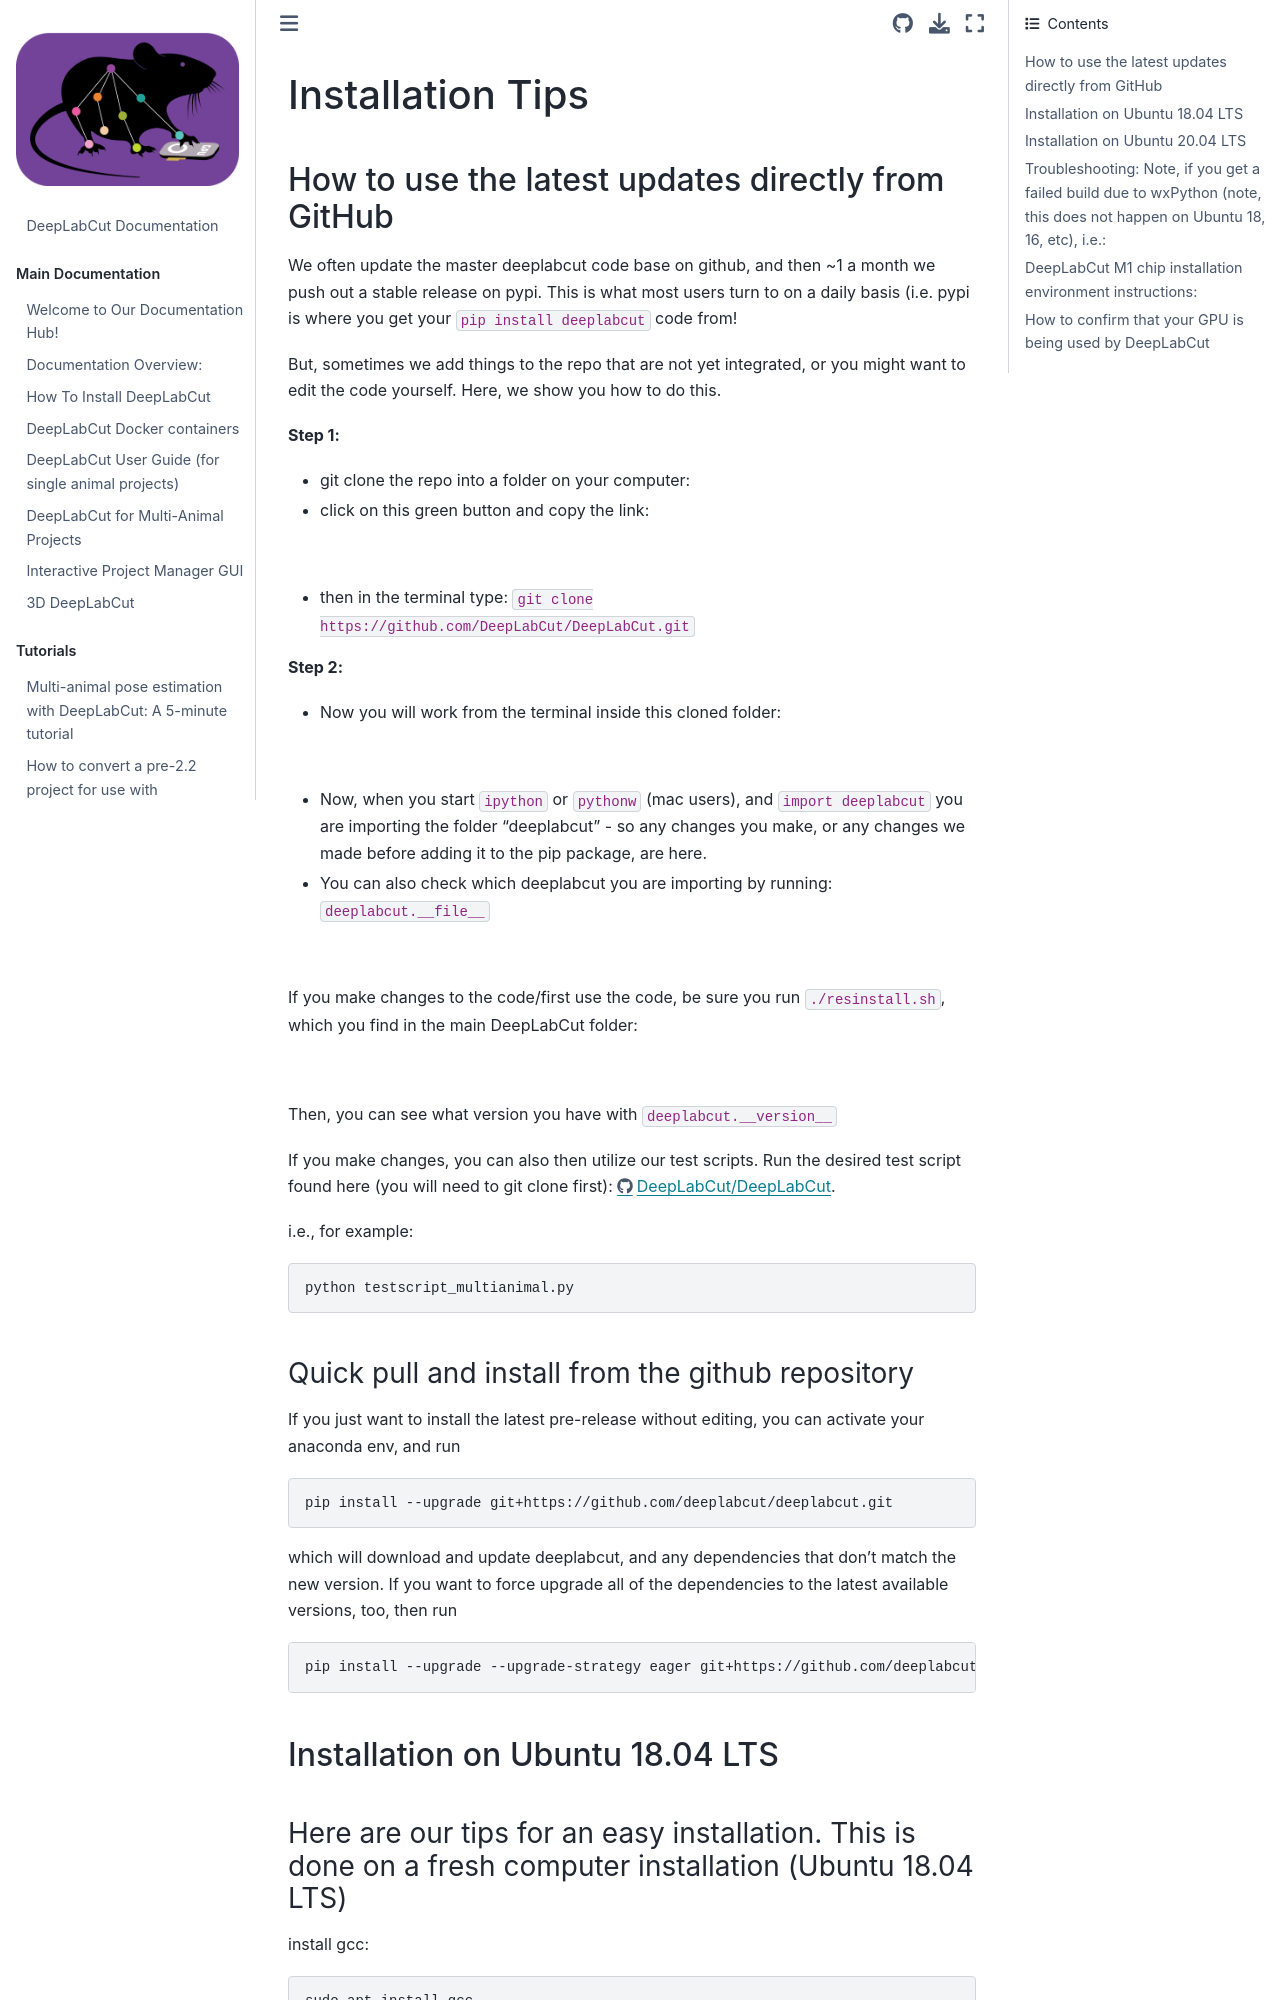

repository: alexcwsmith/DeepLabCut · page: docs/recipes/installTips.html · generator: jekyll

# Installation Tips

## How to use the latest updates directly from GitHub

We often update the master deeplabcut code base on github, and then ~1 a month we push out a stable release on pypi. This is what most users turn to on a daily basis (i.e. pypi is where you get your `pip install deeplabcut` code from!

But, sometimes we add things to the repo that are not yet integrated, or you might want to edit the code yourself. Here, we show you how to do this.

**Step 1:**

- git clone the repo into a folder on your computer:  

- click on this green button and copy the link:

![](https://images.squarespace-cdn.com/content/v1/57f6d51c9f74566f55ecf271/1581984907363-G8AFGX4V20Y1XD1PSZAK/ke17ZwdGBToddI8pDm48kGJBV0_F4LE4_UtCip_K_3lZw-zPPgdn4jUwVcJE1ZvWEtT5uBSRWt4vQZAgTJucoTqqXjS3CfNDSuuf31e0tVE0ejQCe16973Pm-pux3j5_Oqt57D2H0YbaJ3tl8vn_eR926scO3xePJoa6uVJa9B4/gitclone.png?format=500w)

- then in the terminal type: `git clone https://github.com/DeepLabCut/DeepLabCut.git`

**Step 2:**

- Now you will work from the terminal inside this cloned folder:

![](https://images.squarespace-cdn.com/content/v1/57f6d51c9f74566f55ecf271/1581985288123-V8XUAY0C0ZDNJ5WBHB7Y/ke17ZwdGBToddI8pDm48kIsGBOdR9tS_SxF6KQXIcDtZw-zPPgdn4jUwVcJE1ZvWQUxwkmyExglNqGp0IvTJZUJFbgE-7XRK3dMEBRBhUpz3c8X74DzCy4P3pv-ZANOdh-3ZL9iVkcryTbbTskaGvEc42UcRKU-PHxLXKM6ZekE/terminal.png?format=750w)

- Now, when you start `ipython` or `pythonw` (mac users), and `import deeplabcut` you are importing the folder "deeplabcut" - so any changes you make, or any changes we made before adding it to the pip package, are here.

- You can also check which deeplabcut you are importing by running: `deeplabcut.__file__`

![](https://images.squarespace-cdn.com/content/v1/57f6d51c9f74566f55ecf271/1581985466026-94OCSZJ5TL8U52JLB5VU/ke17ZwdGBToddI8pDm48kNdOD5iqmBzHwUaWGKS6qHBZw-zPPgdn4jUwVcJE1ZvWQUxwkmyExglNqGp0IvTJZUJFbgE-7XRK3dMEBRBhUpyQPoegsR7K4odW9xcCi1MIHmvHh95_BFXYdKinJaRhV61R4G3qaUq94yWmtQgdj1A/importlocal.png?format=750w)

If you make changes to the code/first use the code, be sure you run `./resinstall.sh`, which you find in the main DeepLabCut folder:

![](https://images.squarespace-cdn.com/content/v1/57f6d51c9f74566f55ecf271/1609353210708-FRNREI7HUNS4GLDSJ00G/ke17ZwdGBToddI8pDm48kAya1IcSd32bok4WHvykeicUqsxRUqqbr1mOJYKfIPR7LoDQ9mXPOjoJoqy81S2I8N_N4V1vUb5AoIIIbLZhVYy7Mythp_T-mtop-vrsUOmeInPi9iDjx9w8K4ZfjXt2dq18t0tDkB2HMfL2JGcLHN27k5rSOPIU8nEAZT0p1MiSCjLISwBs8eEdxAxTptZAUg/Screen+Shot+2020-12-30+at+7.33.16+PM.png?format=2500w)

Then, you can see what version you have with `deeplabcut.__version__`

If you make changes, you can also then utilize our test scripts. Run the desired test script found here (you will need to git clone first): https://github.com/DeepLabCut/DeepLabCut/blob/master/examples/.

i.e., for example:
```
python testscript_multianimal.py
```
